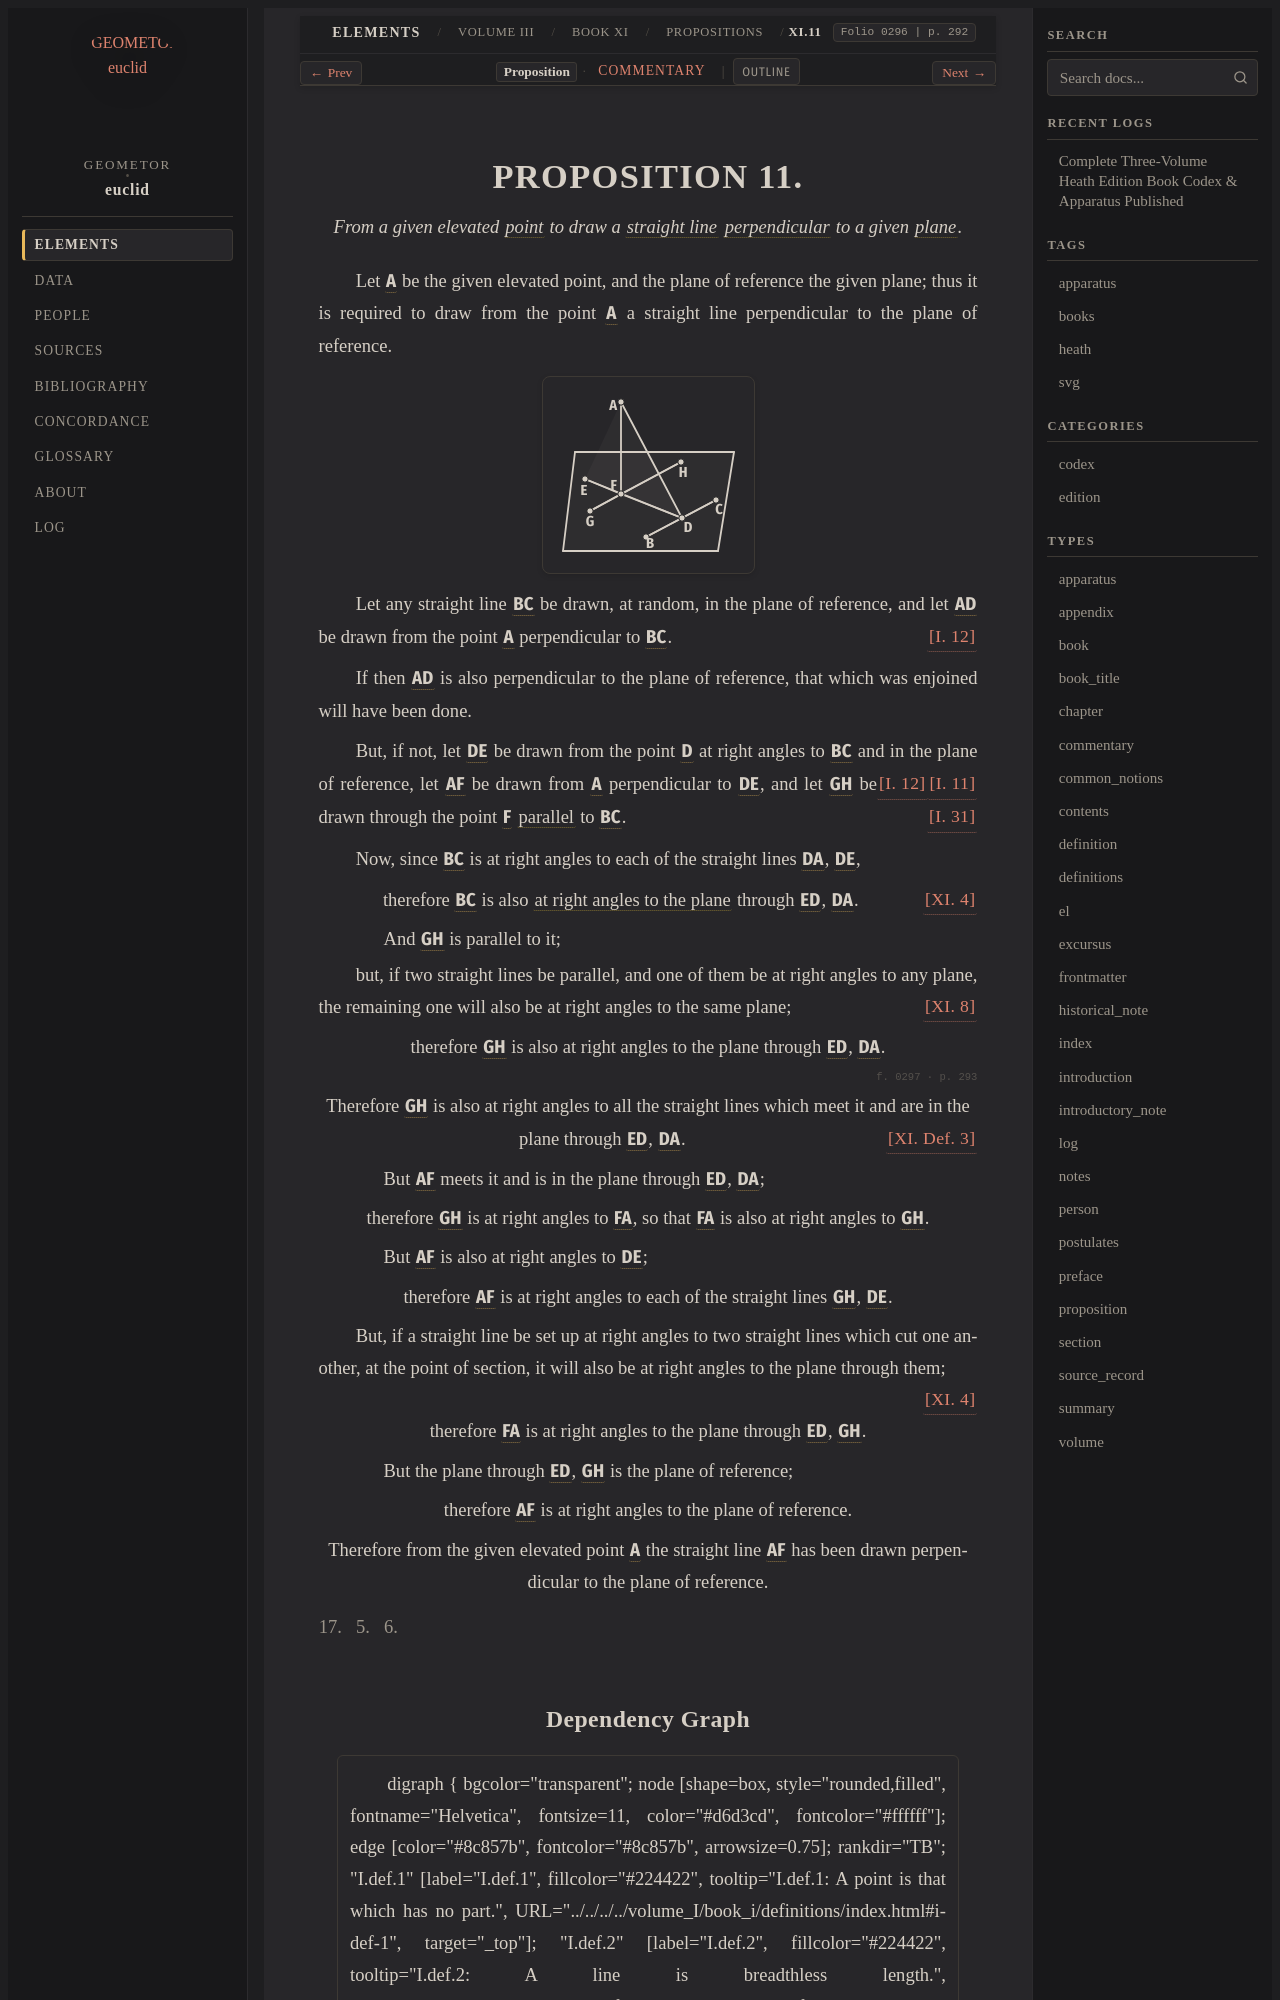

repository: geometor/euclid · page: heath/volume_III/book_xi/propositions/11/index.html · generator: sphinx

:canonical_id: XI.11
:volume: III
:book: XI
:proposition: 11
:type: proposition
:title: Proposition XI.11
:folios: 0296, 0297
:folio: 0296
:page: 292
:pages: 292, 293
:dependencies: I.def.1, I.def.4, I.def.7, I.def.10, I.11, I.12, I.31, XI.def.3, XI.4, XI.8

.. _XI.11:

.. folio:: 0296
   :page: 292

PROPOSITION 11.
===============

.. enunciation::

   From a given elevated :term:`point <point>` to draw a :term:`straight line <straight-line>` :term:`perpendicular <perpendicular>` to a given :term:`plane <plane-surface>`.

Let :g:`A <0296.g1:A>` be the given elevated point, and the plane of reference the given plane; thus it is required to draw from the point :g:`A <0296.g1:A>` a straight line perpendicular to the plane of reference.

.. picture:: 0296.g1.svg
   :alt: Proposition 11

Let any straight line :g:`BC <0296.g1:/ B C />` be drawn, at random, in the plane of reference, and let :g:`AD <0296.g1:/ A D />` be drawn from the point :g:`A <0296.g1:A>` perpendicular to :g:`BC <0296.g1:/ B C />`. :just:`[I. 12] <I.12>`

If then :g:`AD <0296.g1:/ A D />` is also perpendicular to the plane of reference, that which was enjoined will have been done.

But, if not, let :g:`DE <0296.g1:/ D E />` be drawn from the point :g:`D <0296.g1:D>` at right angles to :g:`BC <0296.g1:/ B C />` and in the plane of reference, :just:`[I. 11] <I.11>` let :g:`AF <0296.g1:/ A F />` be drawn from :g:`A <0296.g1:A>` perpendicular to :g:`DE <0296.g1:/ D E />`, :just:`[I. 12] <I.12>` and let :g:`GH <0296.g1:/ G H />` be drawn through the point :g:`F <0296.g1:F>` :term:`parallel <parallel-straight-lines>` to :g:`BC <0296.g1:/ B C />`. :just:`[I. 31] <I.31>`

Now, since :g:`BC <0296.g1:/ B C />` is at right angles to each of the straight lines :g:`DA <0296.g1:/ D A />`, :g:`DE <0296.g1:/ D E />`,

.. assertion::

   therefore :g:`BC <0296.g1:/ B C />` is also :term:`at right angles to the plane <right-angles-to-plane>` through :g:`ED <0296.g1:/ E D />`, :g:`DA <0296.g1:/ D A />`. :just:`[XI. 4] <XI.4>`

.. subclause::

   And :g:`GH <0296.g1:/ G H />` is parallel to it;

but, if two straight lines be parallel, and one of them be at right angles to any plane, the remaining one will also be at right angles to the same plane; :just:`[XI. 8] <XI.8>`

.. assertion::

   therefore :g:`GH <0296.g1:/ G H />` is also at right angles to the plane through :g:`ED <0296.g1:/ E D />`, :g:`DA <0296.g1:/ D A />`.

.. _folio-iii-0297:

.. folio:: 0297
   :page: 293

.. assertion::

   Therefore :g:`GH <0296.g1:/ G H />` is also at right angles to all the straight lines which meet it and are in the plane through :g:`ED <0296.g1:/ E D />`, :g:`DA <0296.g1:/ D A />`. :just:`[XI. Def. 3] <XI.def.3>`

.. subclause::

   But :g:`AF <0296.g1:/ A F />` meets it and is in the plane through :g:`ED <0296.g1:/ E D />`, :g:`DA <0296.g1:/ D A />`;

.. assertion::

   therefore :g:`GH <0296.g1:/ G H />` is at right angles to :g:`FA <0296.g1:/ F A />`, so that :g:`FA <0296.g1:/ F A />` is also at right angles to :g:`GH <0296.g1:/ G H />`.

.. subclause::

   But :g:`AF <0296.g1:/ A F />` is also at right angles to :g:`DE <0296.g1:/ D E />`;

.. assertion::

   therefore :g:`AF <0296.g1:/ A F />` is at right angles to each of the straight lines :g:`GH <0296.g1:/ G H />`, :g:`DE <0296.g1:/ D E />`.

But, if a straight line be set up at right angles to two straight lines which cut one another, at the point of section, it will also be at right angles to the plane through them; :just:`[XI. 4] <XI.4>`

.. assertion::

   therefore :g:`FA <0296.g1:/ F A />` is at right angles to the plane through :g:`ED <0296.g1:/ E D />`, :g:`GH <0296.g1:/ G H />`.

.. subclause::

   But the plane through :g:`ED <0296.g1:/ E D />`, :g:`GH <0296.g1:/ G H />` is the plane of reference;

.. assertion::

   therefore :g:`AF <0296.g1:/ A F />` is at right angles to the plane of reference.

.. assertion::

   Therefore from the given elevated point :g:`A <0296.g1:A>` the straight line :g:`AF <0296.g1:/ A F />` has been drawn perpendicular to the plane of reference.

.. qed::

   Q. E. F.
